The GitHub repository DyArdh/Tomato_Dataset contains a labelled image folder "Tomato_Dataset" with 6 categories: tomato early blight, tomato leaf mold, tomato spider mites two spotted spider mite, tomato target spot, tomato mosaic virus, tomato healthy. Examples follow, each with its label.

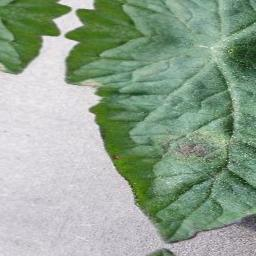
Label: tomato spider mites two spotted spider mite

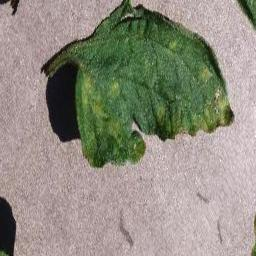
Label: tomato target spot

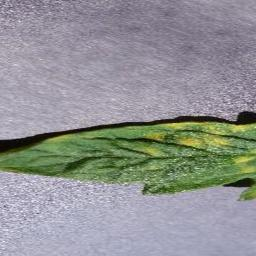
Label: tomato early blight

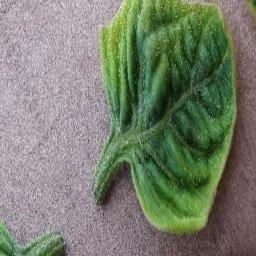
Label: tomato healthy

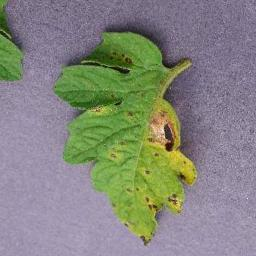
Label: tomato mosaic virus

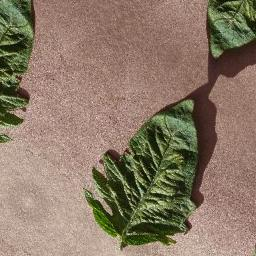
Label: tomato leaf mold
